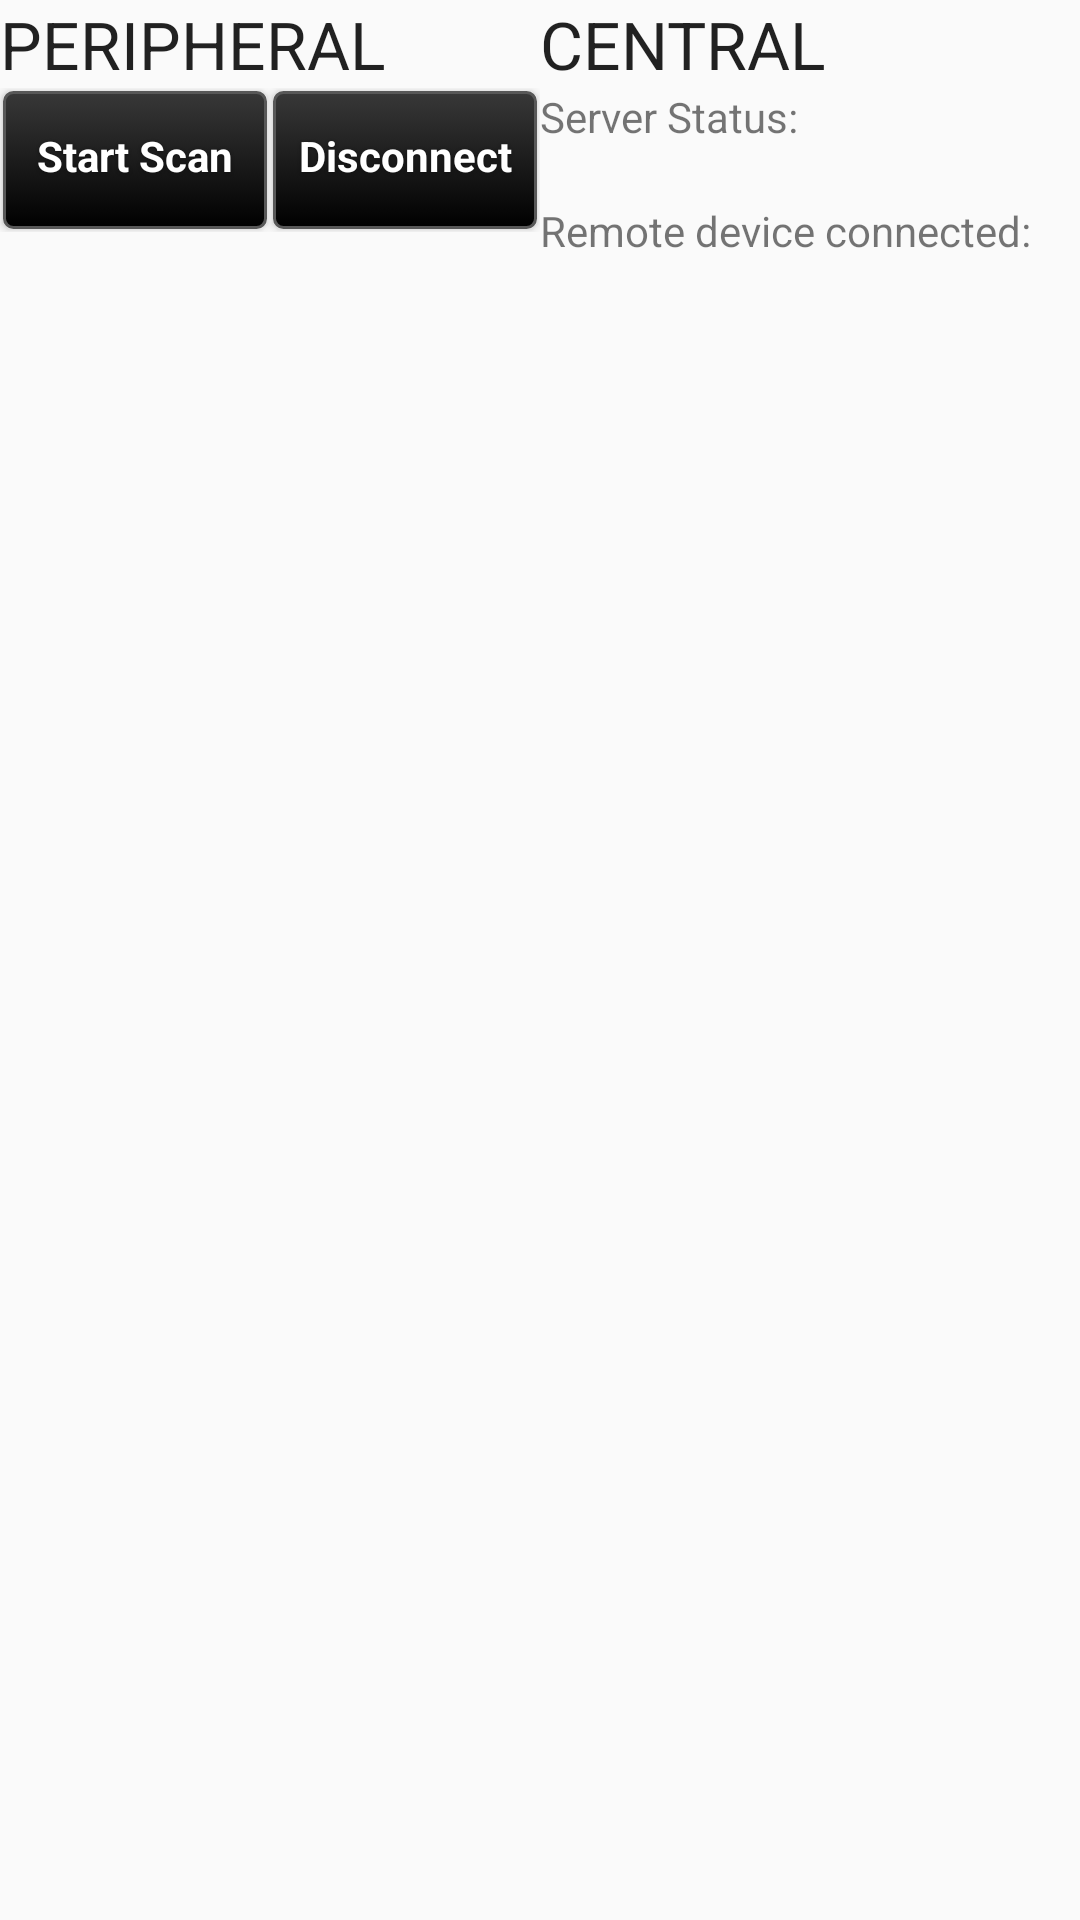

The Android layout XML behind this screen, and the referenced resources:
<!-- AndroidManifest.xml: application theme AppTheme -->
<!-- res/layout/main_layout.xml -->
<?xml version="1.0" encoding="utf-8"?>
<LinearLayout xmlns:android="http://schemas.android.com/apk/res/android"
    android:layout_width="match_parent"
    android:layout_height="match_parent"
    android:orientation="vertical">

    <LinearLayout
        android:layout_width="match_parent"
        android:layout_height="match_parent"
        android:orientation="horizontal">

        <LinearLayout
            android:layout_width="match_parent"
            android:layout_height="match_parent"
            android:layout_weight="1"
            android:orientation="vertical">

            <TextView
                android:id="@+id/textView2"
                android:layout_width="match_parent"
                android:layout_height="wrap_content"
                android:text="PERIPHERAL"
                android:textAppearance="@style/TextAppearance.AppCompat.Large" />

            <LinearLayout
                android:layout_width="match_parent"
                android:layout_height="wrap_content"
                android:orientation="horizontal">

                <Button
                    android:id="@+id/startScanButton"
                    style="@style/darkButton"
                    android:layout_width="match_parent"
                    android:layout_height="wrap_content"
                    android:layout_weight="1"
                    android:text="Start Scan" />

                <Button
                    android:id="@+id/disconnectButton"
                    style="@style/darkButton"
                    android:layout_width="match_parent"
                    android:layout_height="wrap_content"
                    android:layout_weight="1"
                    android:text="Disconnect" />
            </LinearLayout>

            <ScrollView
                android:layout_width="match_parent"
                android:layout_height="match_parent">

                <LinearLayout
                    android:layout_width="match_parent"
                    android:layout_height="wrap_content"
                    android:orientation="vertical">

                    <TextView
                        android:id="@+id/textView"
                        android:layout_width="match_parent"
                        android:layout_height="wrap_content" />
                </LinearLayout>
            </ScrollView>

        </LinearLayout>

        <LinearLayout
            android:layout_width="match_parent"
            android:layout_height="match_parent"
            android:layout_weight="1"
            android:orientation="vertical">

            <TextView
                android:id="@+id/textView3"
                android:layout_width="match_parent"
                android:layout_height="wrap_content"
                android:text="CENTRAL"
                android:textAppearance="@style/TextAppearance.AppCompat.Large" />

            <TextView
                android:id="@+id/textView5"
                android:layout_width="match_parent"
                android:layout_height="wrap_content"
                android:text="Server Status:" />

            <TextView
                android:id="@+id/serverStatus"
                android:layout_width="match_parent"
                android:layout_height="wrap_content" />

            <TextView
                android:id="@+id/textView7"
                android:layout_width="match_parent"
                android:layout_height="wrap_content"
                android:text="Remote device connected:" />

            <TextView
                android:id="@+id/remoteConnectionStatus"
                android:layout_width="match_parent"
                android:layout_height="wrap_content" />

            <ScrollView
                android:layout_width="match_parent"
                android:layout_height="match_parent">

                <LinearLayout
                    android:layout_width="match_parent"
                    android:layout_height="wrap_content"
                    android:orientation="vertical" >

                    <TextView
                        android:id="@+id/serverLogs"
                        android:layout_width="match_parent"
                        android:layout_height="wrap_content" />
                </LinearLayout>
            </ScrollView>
        </LinearLayout>
    </LinearLayout>

</LinearLayout>
<!-- resources referenced by this layout -->
<resources>
  <style name="darkButton" parent="@android:style/Widget.Button">
          <item name="android:background">@drawable/btn_gray</item>
          <item name="android:shadowColor">@color/darker_gray</item>
          <item name="android:shadowDy">1</item>
          <item name="android:shadowRadius">2</item>
          <item name="android:textColor">@color/white</item>
          <item name="android:textStyle">bold</item>
          <item name="android:paddingTop">0dp</item>
          <item name="android:paddingBottom">3dp</item>
          <item name="android:textSize">@dimen/fontSize</item>
      </style>
  <style name="AppTheme" parent="Theme.AppCompat.Light.DarkActionBar">
          
          <item name="android:textAppearanceLargePopupMenu">@style/PopupMenuTextAppearance</item>
          <item name="android:buttonStyle">@style/Widget.AppCompat.Button</item>
  
  
          <item name="android:spinnerStyle">@style/Widget.AppCompat.Spinner</item>
          <item name="android:spinnerItemStyle">@style/Widget.AppCompat.DropDownItem.Spinner</item>
          <item name="android:editTextStyle">@style/Widget.AppCompat.EditText</item>
          <item name="android:alertDialogTheme">@style/ThemeOverlay.AppCompat.Dialog.Alert</item>
          <item name="android:alertDialogStyle">@style/AlertDialog.AppCompat</item>
      </style>
  <color name="darker_gray">#121212</color>
  <color name="white">#ffffff</color>
  <dimen name="fontSize">14sp</dimen>
  <style name="PopupMenuTextAppearance" parent="@style/TextAppearance.AppCompat.Large">
          <item name="android:textColor">@color/white</item>
      </style>
  <!-- drawable new_dark_button_selected (drawable) -->
  <?xml version="1.0" encoding="utf-8"?>
  <layer-list xmlns:android="http://schemas.android.com/apk/res/android">
      <item android:bottom="1dp" android:right="1dp" android:left="1dp" android:top="1dp">
          <shape android:shape="rectangle">
              <corners android:radius="3dp" />
              <stroke
                  android:width="1dp"
                  android:color="#17b219" />
              <gradient
                  android:startColor="#000000"
                  android:endColor="#383838"
                  android:angle="90"/>
          </shape>
      </item>
  </layer-list>
  <!-- drawable new_dark_button_disabled (drawable) -->
  <?xml version="1.0" encoding="utf-8"?>
  <layer-list xmlns:android="http://schemas.android.com/apk/res/android">
      <item android:bottom="1dp" android:right="1dp" android:left="1dp" android:top="1dp">
          <shape android:shape="rectangle">
              <corners android:radius="3dp" />
              <stroke
                  android:width="1dp"
                  android:color="#484848" />
              <solid android:color="#484848" />
          </shape>
      </item>
  </layer-list>
  <!-- drawable new_dark_button_bg (drawable) -->
  <?xml version="1.0" encoding="utf-8"?>
  <layer-list xmlns:android="http://schemas.android.com/apk/res/android">
      <item android:bottom="1dp" android:right="1dp" android:left="1dp" android:top="1dp">
          <shape android:shape="rectangle">
              <corners android:radius="3dp" />
              <stroke
                  android:width="1dp"
                  android:color="#585858" />
              <gradient
                  android:startColor="#000000"
                  android:endColor="#383838"
                  android:angle="90"/>
          </shape>
      </item>
  </layer-list>
</resources>
